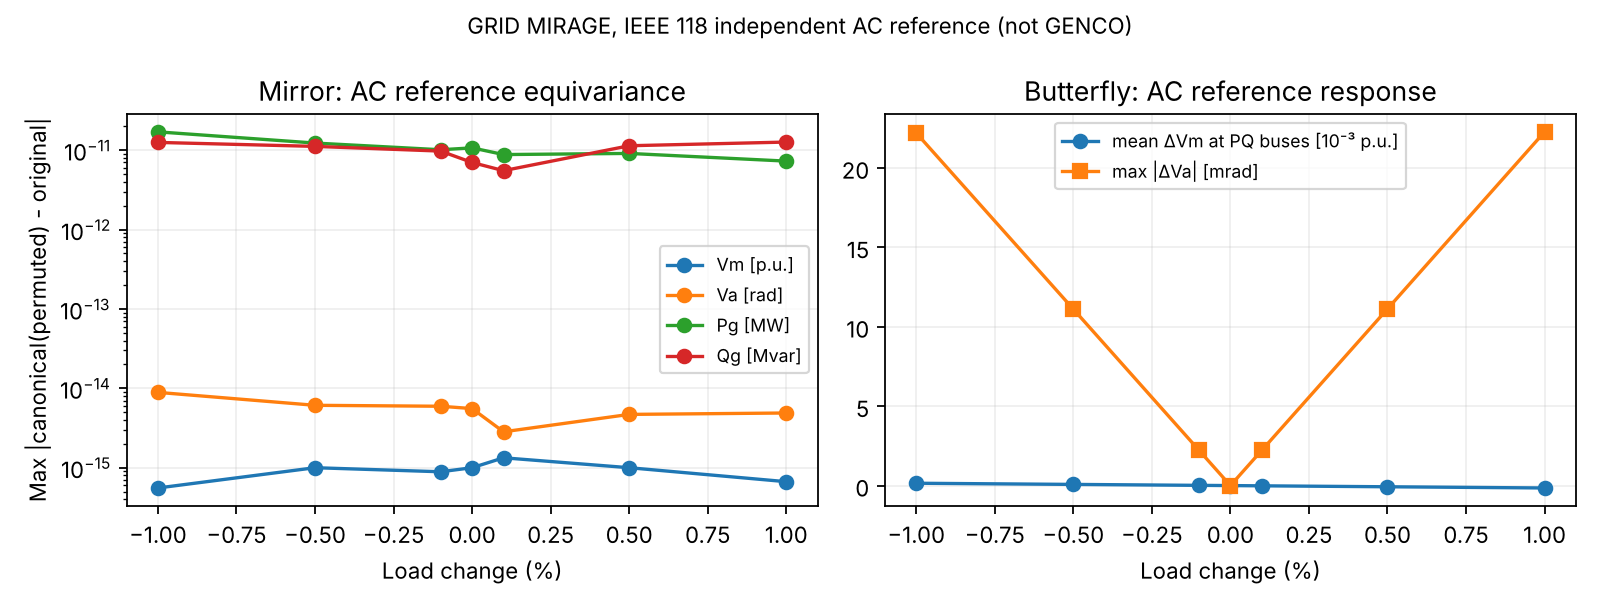

Values plotted in this chart, from the file beside it:
relative_load_change, permutation, nr_iterations, vm_equivariance_error_pu, va_equivariance_error_rad, pg_equivariance_error_mw, qg_equivariance_error_mvar, max_abs_p_residual_mw, max_abs_q_residual_mvar, slack_pg_mw
-0.01, 0, 4, 0.0, 0.0, 0.0, 0.0, 1.4210854715202004e-14, 0.0, 468.9
-0.01, 1, 4, 5.551115123125783e-16, 6.827871601444713e-15, 6.65024023627139e-12, 1.2516444811132305e-11, 1.4210854715202004e-14, 0.0, 468.9
-0.01, 2, 4, 5.551115123125783e-16, 7.854827899222983e-15, 1.261923898709938e-11, 1.1186396763878039e-11, 1.4210854715202004e-14, 0.0, 468.9
-0.01, 3, 4, 5.551115123125783e-16, 3.469446951953614e-15, 7.048583938740194e-12, 7.509866886679382e-12, 7.105427357601002e-15, 0.0, 468.9
-0.01, 4, 4, 5.551115123125783e-16, 8.881784197001252e-15, 1.6996182239381596e-11, 8.839914933933653e-12, 1.7763568394002505e-15, 0.0, 468.9
-0.01, 5, 4, 3.3306690738754696e-16, 7.105427357601002e-15, 4.206412995699793e-12, 6.703144800905882e-12, 1.4210854715202004e-14, 0.0, 468.9
-0.005, 0, 4, 0.0, 0.0, 0.0, 0.0, 3.552713678800501e-15, 0.0, 491.5
-0.005, 1, 4, 8.881784197001252e-16, 2.7478019859472624e-15, 1.2282807542845635e-11, 1.1151474362081239e-11, 5.684341886080802e-14, 0.0, 491.5
-0.005, 2, 4, 6.661338147750939e-16, 1.7763568394002505e-15, 5.7980287238024175e-12, 5.7625015870144125e-12, 1.4210854715202004e-14, 0.0, 491.5
-0.005, 3, 4, 6.661338147750939e-16, 4.052314039881821e-15, 2.3874235921539366e-12, 6.284750497798086e-12, 3.552713678800501e-15, 0.0, 491.5
-0.005, 4, 4, 6.661338147750939e-16, 6.106226635438361e-15, 8.697043085703626e-12, 6.991740519879386e-12, 3.552713678800501e-15, 0.0, 491.5
-0.005, 5, 4, 9.992007221626409e-16, 5.495603971894525e-15, 4.320099833421409e-12, 4.170885858911788e-12, 1.4210854715202004e-14, 0.0, 491.5
-0.001, 0, 4, 0.0, 0.0, 0.0, 0.0, 1.4210854715202004e-14, 0.0, 509.6
-0.001, 1, 4, 4.440892098500626e-16, 4.135580766728708e-15, 4.092726157978177e-12, 4.590106073010247e-12, 1.4210854715202004e-14, 0.0, 509.6
-0.001, 2, 4, 8.881784197001252e-16, 4.163336342344337e-15, 4.710898338089464e-12, 7.651810884737205e-12, 7.105427357601002e-15, 0.0, 509.6
-0.001, 3, 4, 4.440892098500626e-16, 5.9396931817445875e-15, 8.242295734817162e-12, 7.062794793455396e-12, 1.4210854715202004e-14, 0.0, 509.6
-0.001, 4, 4, 6.661338147750939e-16, 4.3021142204224816e-15, 6.480149750132114e-12, 9.727330052555772e-12, 1.4210854715202004e-14, 0.0, 509.6
-0.001, 5, 4, 6.661338147750939e-16, 5.828670879282072e-15, 1.0118128557223827e-11, 8.469804717120914e-12, 1.4210854715202004e-14, 0.0, 509.6
0.0, 0, 4, 0.0, 0.0, 0.0, 0.0, 7.105427357601002e-15, 0.0, 514.1
0.0, 1, 4, 7.771561172376096e-16, 3.6637359812630166e-15, 2.883756827698348e-12, 5.222489107836736e-12, 1.4210854715202004e-14, 0.0, 514.1
0.0, 2, 4, 9.992007221626409e-16, 3.969047313034935e-15, 2.7434789502465076e-12, 6.990234627625261e-12, 1.4210854715202004e-14, 0.0, 514.1
0.0, 3, 4, 7.771561172376096e-16, 5.551115123125783e-15, 1.0686562745831907e-11, 5.941913627793838e-12, 1.4210854715202004e-14, 0.0, 514.1
0.0, 4, 4, 7.771561172376096e-16, 4.884981308350689e-15, 3.517186542012496e-12, 3.7907454952801345e-12, 1.4210854715202004e-14, 0.0, 514.1
0.0, 5, 4, 5.551115123125783e-16, 4.3298697960381105e-15, 3.481659405224491e-12, 6.0396132539608516e-12, 1.4210854715202004e-14, 0.0, 514.1
0.001, 0, 4, 0.0, 0.0, 0.0, 0.0, 1.4210854715202004e-14, 0.0, 518.7
0.001, 1, 4, 5.551115123125783e-16, 2.6645352591003757e-15, 6.284003970682673e-12, 5.5138116294983774e-12, 1.7763568394002505e-15, 0.0, 518.7
0.001, 2, 4, 6.661338147750939e-16, 2.1094237467877974e-15, 3.780087354243733e-12, 4.433786671143025e-12, 1.4210854715202004e-14, 0.0, 518.7
0.001, 3, 4, 5.551115123125783e-16, 2.7478019859472624e-15, 4.945377440890297e-12, 4.284572696633404e-12, 1.4210854715202004e-14, 0.0, 518.7
0.001, 4, 4, 1.3322676295501878e-15, 1.942890293094024e-15, 8.797605558955744e-12, 5.019984428145108e-12, 1.4210854715202004e-14, 0.0, 518.7
0.001, 5, 4, 4.440892098500626e-16, 2.831068712794149e-15, 6.310916404278292e-12, 3.353761712787673e-12, 3.552713678800501e-15, 0.0, 518.7
0.005, 0, 4, 0.0, 0.0, 0.0, 0.0, 1.4210854715202004e-14, 0.0, 536.8
0.005, 1, 4, 7.771561172376096e-16, 2.942091015256665e-15, 8.293443492359884e-12, 1.1361074210515223e-11, 1.4210854715202004e-14, 0.0, 536.8
0.005, 2, 4, 9.992007221626409e-16, 1.887379141862766e-15, 4.47260196080675e-12, 4.860112312599085e-12, 1.4210854715202004e-14, 0.0, 536.8
0.005, 3, 4, 5.551115123125783e-16, 4.690692279041286e-15, 5.002220859751105e-12, 8.615197868772239e-12, 1.4210854715202004e-14, 0.0, 536.8
0.005, 4, 4, 4.440892098500626e-16, 3.885780586188048e-15, 9.094947017729282e-12, 9.988136039643732e-12, 1.4210854715202004e-14, 0.0, 536.8
0.005, 5, 4, 6.661338147750939e-16, 3.2751579226442118e-15, 3.637978807091713e-12, 9.443255270536716e-12, 3.552713678800501e-15, 0.0, 536.8
0.01, 0, 4, 0.0, 0.0, 0.0, 0.0, 1.7763568394002505e-15, 0.0, 559.6
0.01, 1, 4, 5.551115123125783e-16, 1.942890293094024e-15, 2.591598823221179e-12, 5.10880227011512e-12, 1.4210854715202004e-14, 0.0, 559.6
0.01, 2, 4, 5.551115123125783e-16, 3.83026943495679e-15, 4.255899211192792e-12, 1.2643365629335048e-11, 1.4210854715202004e-14, 0.0, 559.6
0.01, 3, 4, 5.551115123125783e-16, 3.3861802251067274e-15, 4.092726157978177e-12, 9.919176591210999e-12, 1.4210854715202004e-14, 0.0, 559.6
0.01, 4, 4, 6.661338147750939e-16, 4.884981308350689e-15, 7.275957614183426e-12, 5.7838178690872155e-12, 1.4210854715202004e-14, 0.0, 559.6
0.01, 5, 4, 6.661338147750939e-16, 2.7755575615628914e-15, 2.6858515411731787e-12, 5.574207762037986e-12, 1.4210854715202004e-14, 0.0, 559.6
